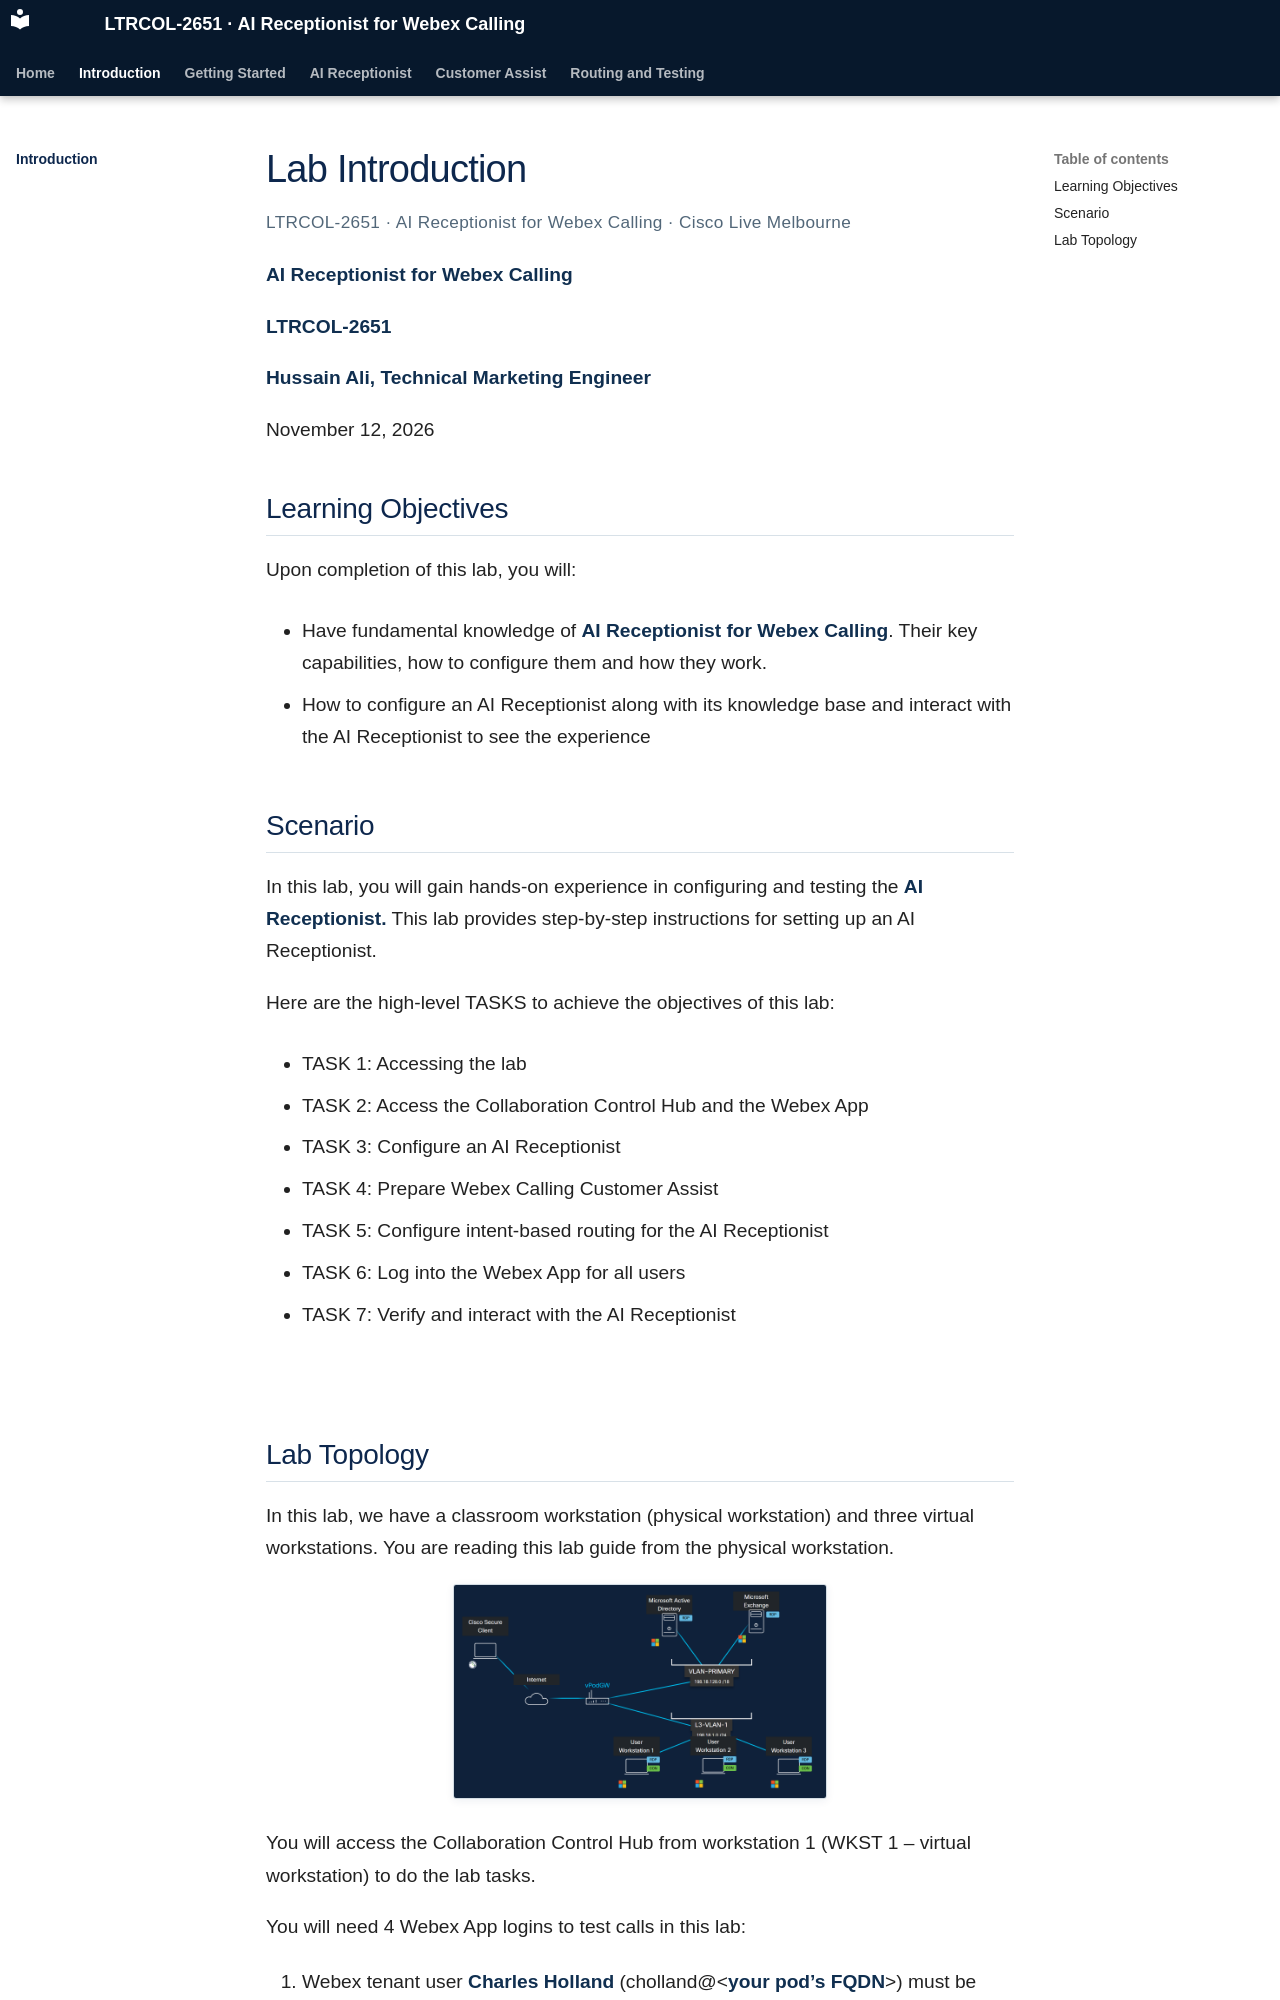

repository: cisco-collaboration-labguide/ltrcol-2651-ai-receptionist-for-webex-calling · page: lab-introduction/index.html · generator: mkdocs

# Lab Introduction

<p class="lab-meta">LTRCOL-2651 · AI Receptionist for Webex Calling · Cisco Live Melbourne</p>

**AI Receptionist for Webex Calling**

**LTRCOL-2651**

**Hussain Ali, Technical Marketing Engineer**

November 12, 2026

## Learning Objectives

Upon completion of this lab, you will:

- Have fundamental knowledge of **AI Receptionist for Webex Calling**. Their key capabilities, how to configure them and how they work.

- How to configure an AI Receptionist along with its knowledge base and interact with the AI Receptionist to see the experience

## Scenario

In this lab, you will gain hands-on experience in configuring and testing the **AI Receptionist.** This lab provides step-by-step instructions for setting up an AI Receptionist.

Here are the high-level TASKS to achieve the objectives of this lab:

- TASK 1: Accessing the lab

- TASK 2: Access the Collaboration Control Hub and the Webex App

- TASK 3: Configure an AI Receptionist

- TASK 4: Prepare Webex Calling Customer Assist

- TASK 5: Configure intent-based routing for the AI Receptionist

- TASK 6: Log into the Webex App for all users

- TASK 7: Verify and interact with the AI Receptionist

<br>
